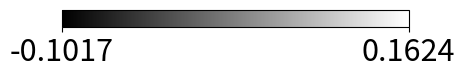

Write the Python code that produced this figure.
#!/usr/bin/env python3
# -*- coding: utf-8 -*-
"""
Created on Thu Sep 15 12:02:01 2022

@author: vganapa1
"""

import matplotlib.pyplot as plt
import pylab as pl
import numpy as np

plt.rcParams.update({'font.size': 22})

vmax=0.16236609913962916
vmin=-0.10173261940236053

orientation='horizontal' # horizontal or vertical

a = np.array([[vmin,vmax]])
pl.figure(figsize=(9, 1.5))
img = pl.imshow(a, cmap="gray") # cmap is 'Greens' for alpha plots, 'gray' for others
pl.gca().set_visible(False)
pl.colorbar(ticks=a[0],orientation=orientation)
pl.savefig("colorbar.png",bbox_inches='tight',dpi=600)